3-way image classification set "DATA" from GitHub (Vikas-ABD/Thermal_Mango_image_classification_using_ML); label vocabulary: fresh, good, spoil.

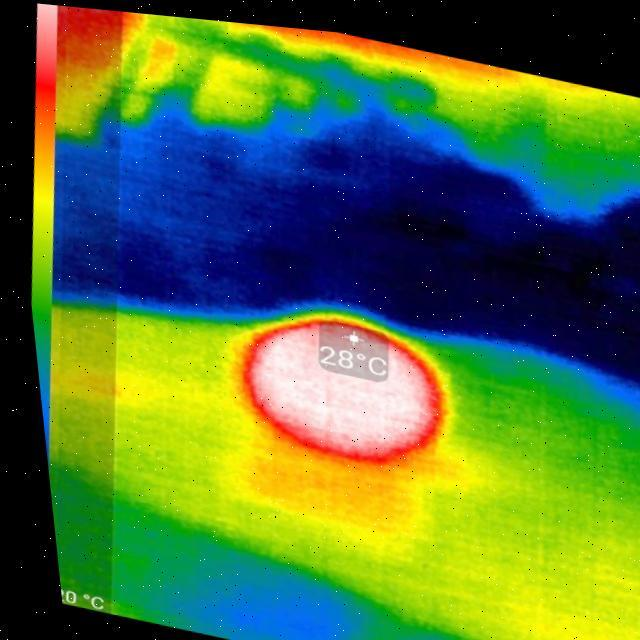
Label: spoil

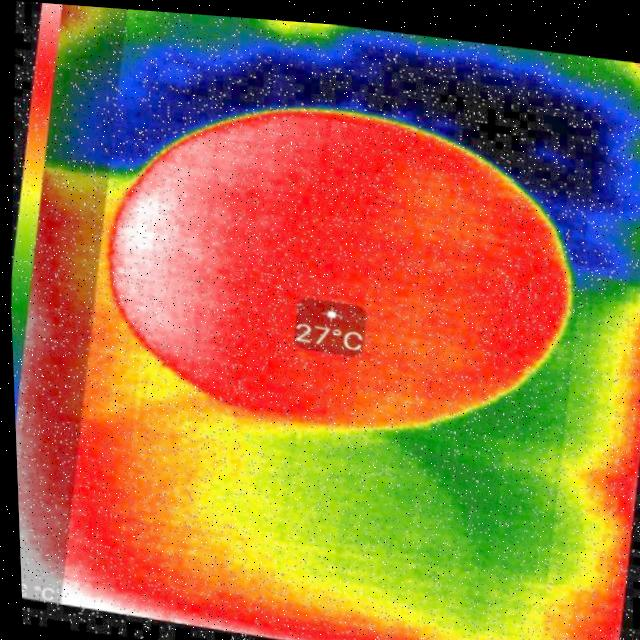
Label: good

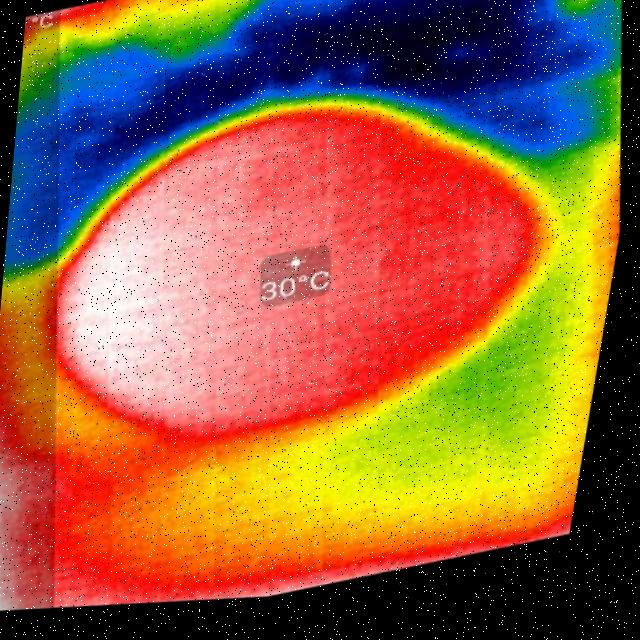
Label: fresh

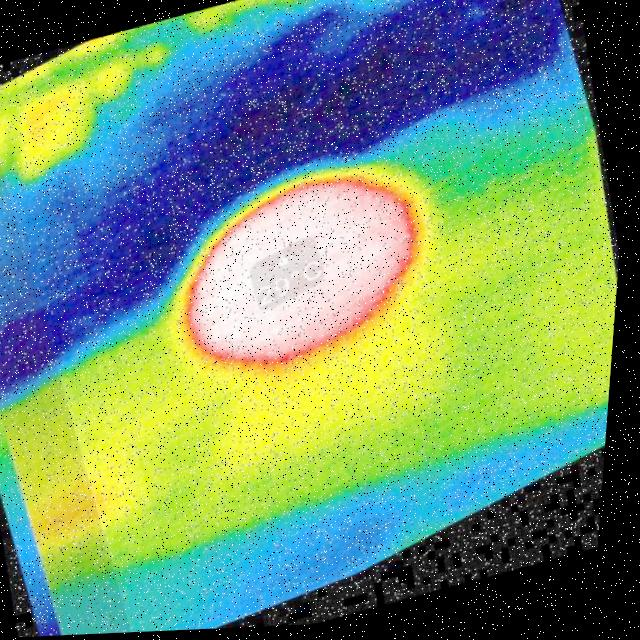
Label: spoil

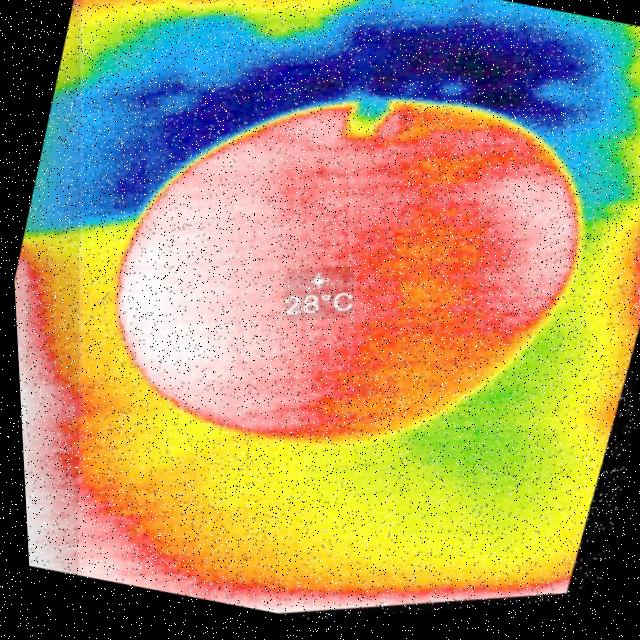
Label: good

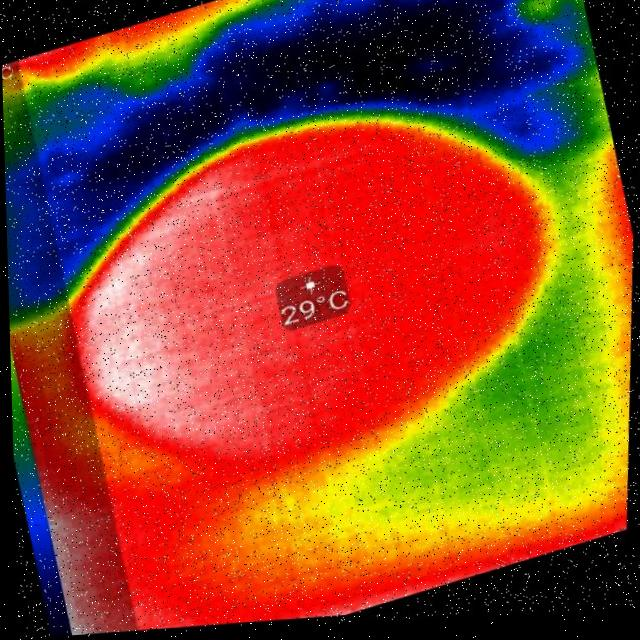
Label: fresh
